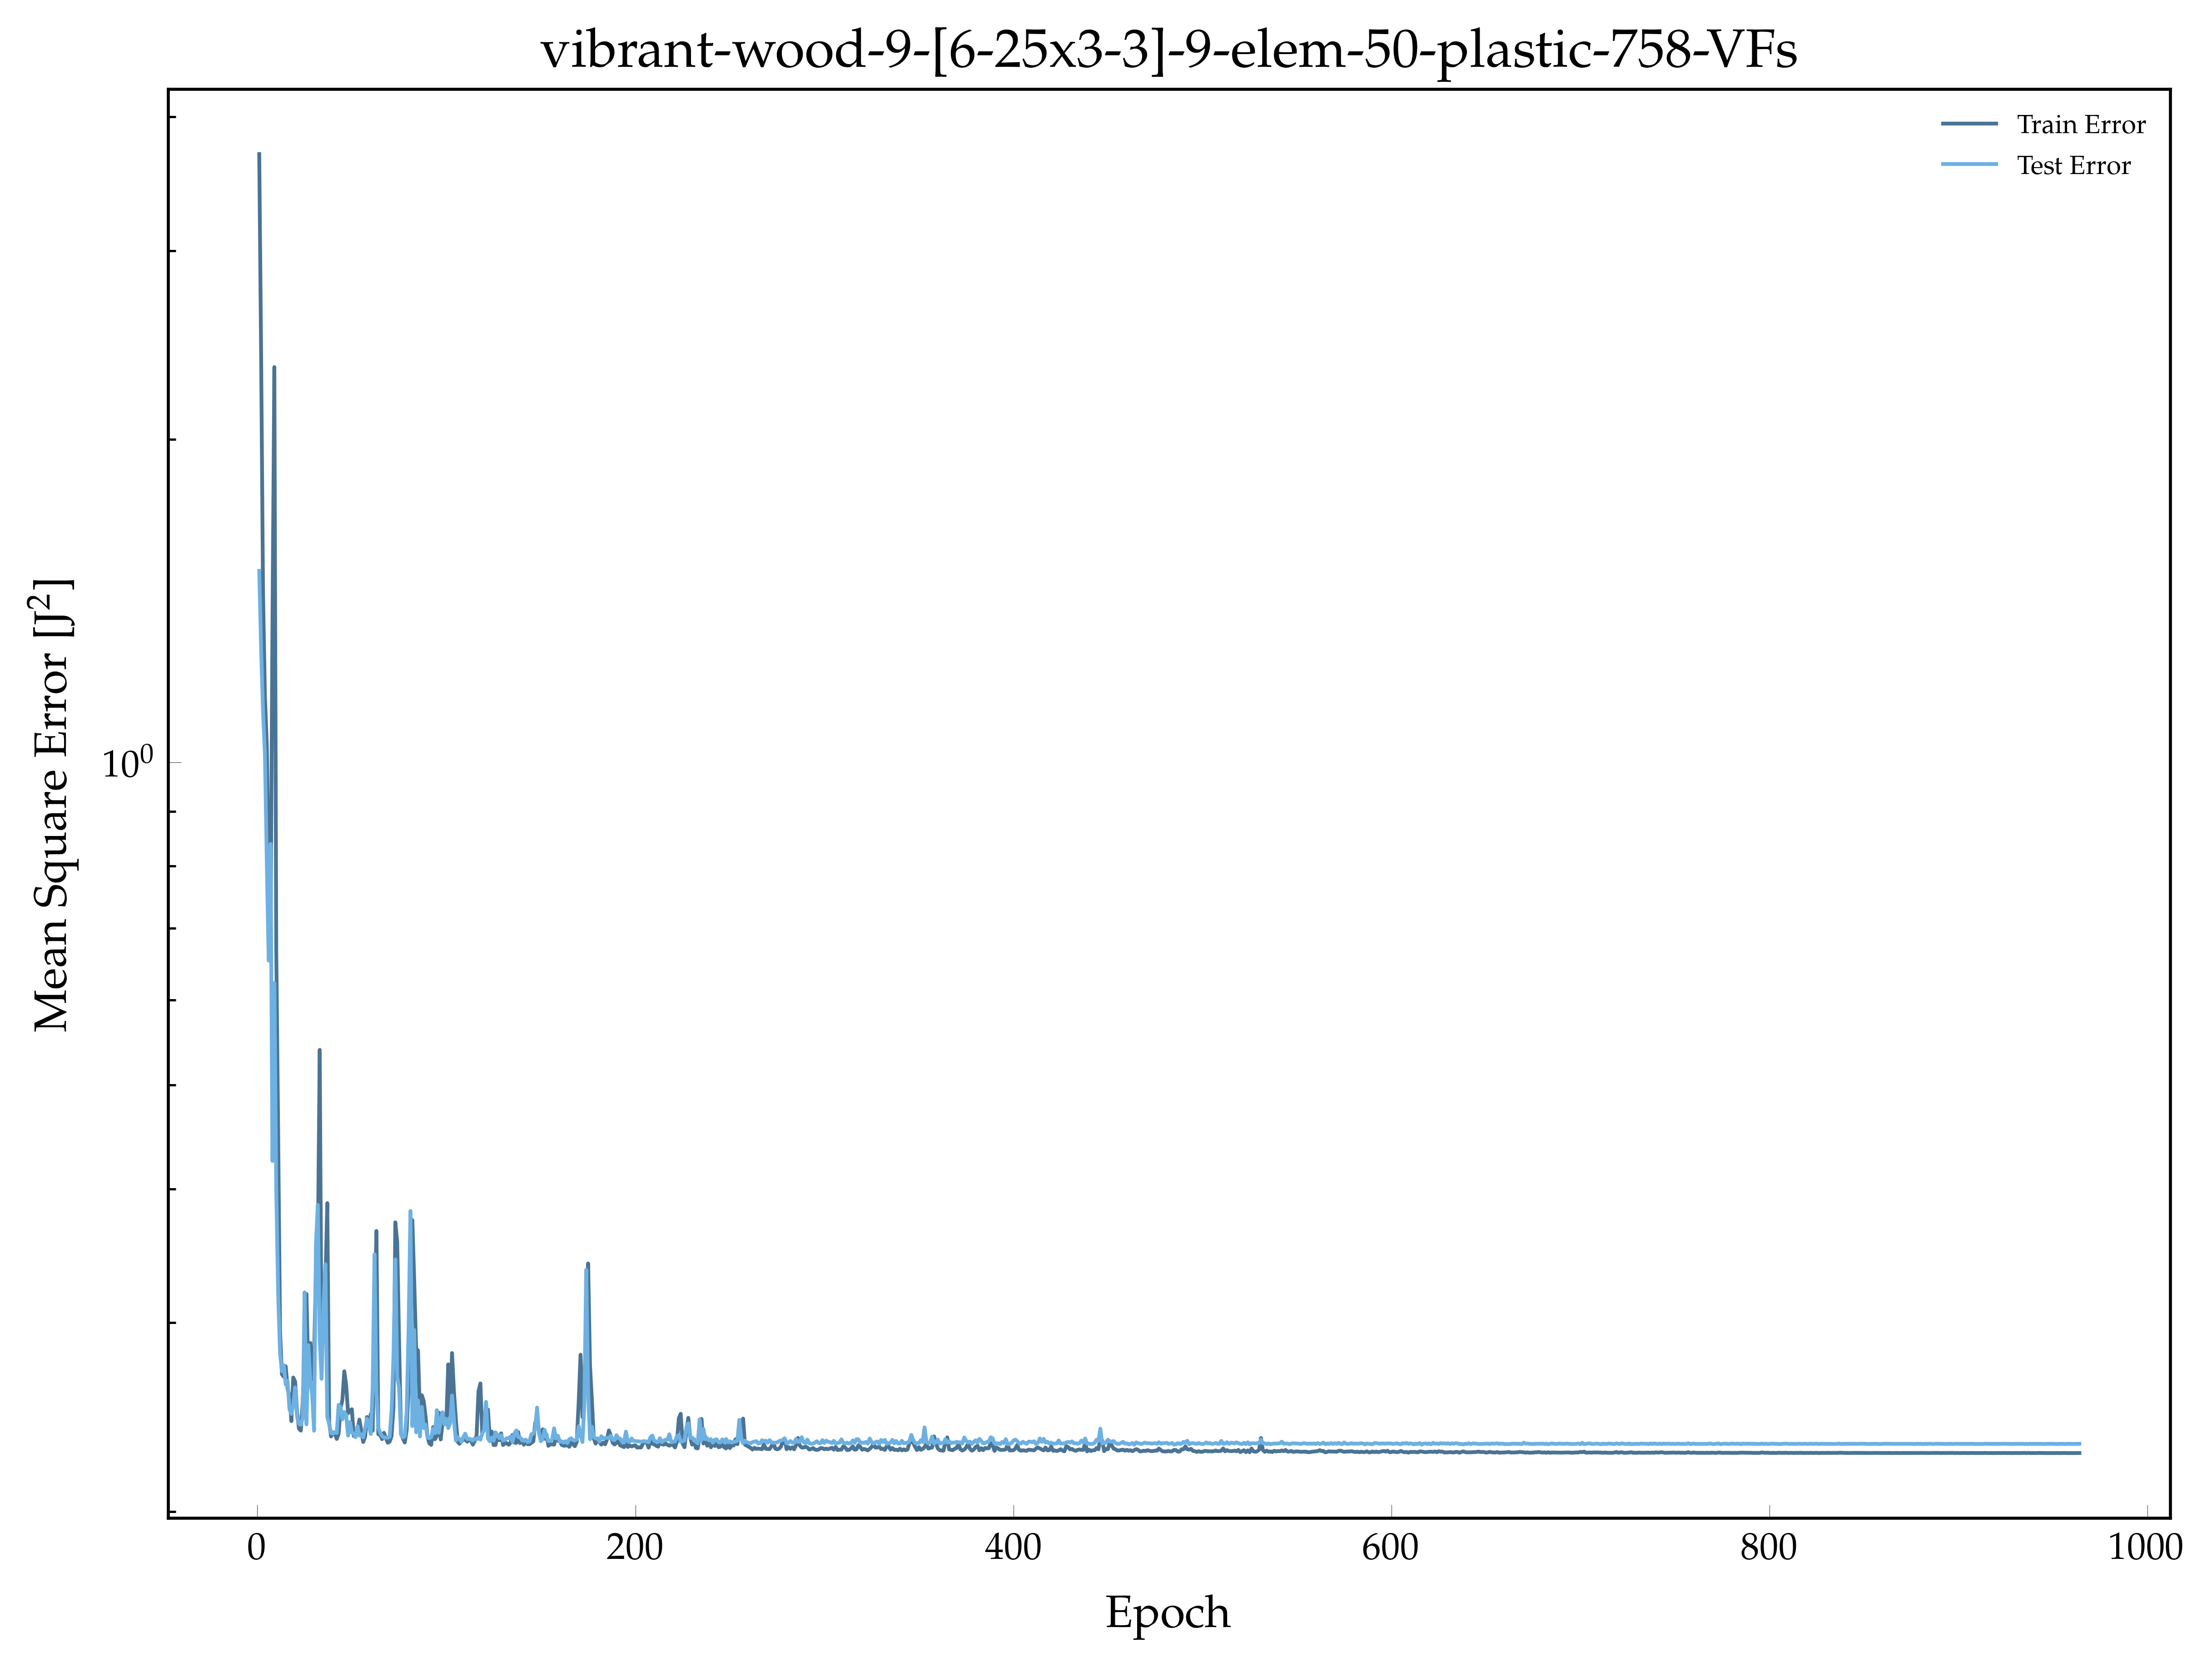

The table this chart was drawn from, first rows:
, epoch, loss, val_loss
0, 1.0, 3.693, 1.509
1, 2.0, 2.399, 1.274
2, 3.0, 1.442, 1.116
3, 4.0, 1.153, 1.019
4, 5.0, 1.038, 0.8081
5, 6.0, 0.7745, 0.6531
6, 7.0, 0.6937, 0.839
7, 8.0, 1.35, 0.4247
8, 9.0, 2.337, 0.6224
9, 10.0, 0.6693, 0.3992
10, 11.0, 0.4534, 0.3197
11, 12.0, 0.2948, 0.2811
12, 13.0, 0.2686, 0.2704
13, 14.0, 0.2671, 0.2739
14, 15.0, 0.2733, 0.2628
15, 16.0, 0.2604, 0.2648
16, 17.0, 0.2561, 0.2491
17, 18.0, 0.2429, 0.2467
18, 19.0, 0.2667, 0.2513
19, 20.0, 0.2643, 0.2611
20, 21.0, 0.2477, 0.2452
21, 22.0, 0.239, 0.2414
22, 23.0, 0.238, 0.241
23, 24.0, 0.2525, 0.2449
24, 25.0, 0.2809, 0.3203
25, 26.0, 0.3191, 0.2412
26, 27.0, 0.2664, 0.2859
27, 28.0, 0.2873, 0.2655
28, 29.0, 0.2655, 0.257
29, 30.0, 0.2788, 0.238
30, 31.0, 0.336, 0.3554
31, 32.0, 0.3508, 0.3864
32, 33.0, 0.5391, 0.2893
33, 34.0, 0.2718, 0.266
34, 35.0, 0.3289, 0.3117
35, 36.0, 0.3264, 0.3402
36, 37.0, 0.3879, 0.2451
37, 38.0, 0.2419, 0.2414
38, 39.0, 0.235, 0.2367
39, 40.0, 0.2371, 0.2365
40, 41.0, 0.2367, 0.2372
41, 42.0, 0.2338, 0.2367
42, 43.0, 0.2364, 0.2515
43, 44.0, 0.2495, 0.2505
44, 45.0, 0.2542, 0.2438
45, 46.0, 0.2703, 0.2477
46, 47.0, 0.2624, 0.2461
47, 48.0, 0.247, 0.2354
48, 49.0, 0.2483, 0.2424
49, 50.0, 0.2492, 0.237
50, 51.0, 0.2353, 0.2364
51, 52.0, 0.2355, 0.2347
52, 53.0, 0.2382, 0.2402
53, 54.0, 0.2437, 0.2354
54, 55.0, 0.2377, 0.236
55, 56.0, 0.2322, 0.2346
56, 57.0, 0.2348, 0.239
57, 58.0, 0.245, 0.2441
58, 59.0, 0.2401, 0.2407
59, 60.0, 0.2467, 0.2363
... 904 more rows
